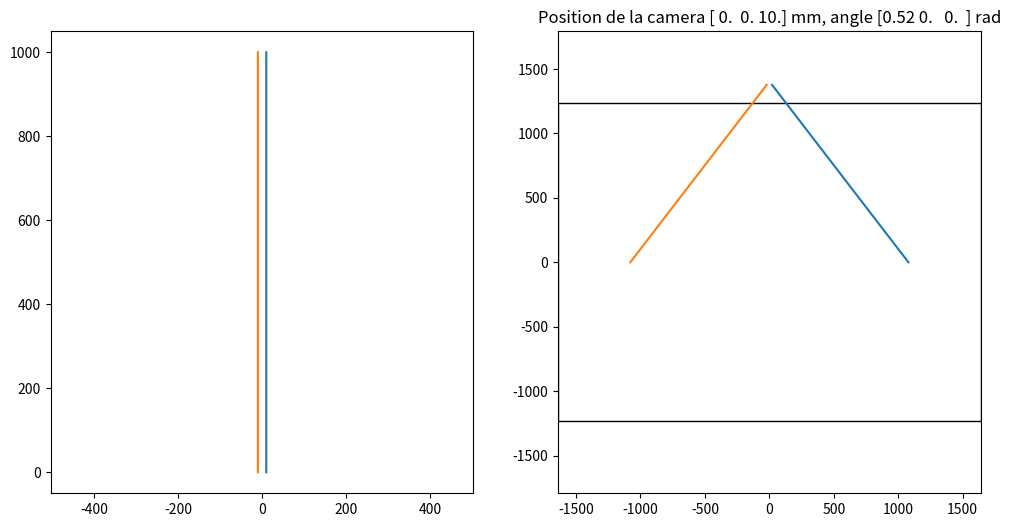

Source code (Python):
"""
[redacted]
@But :
Pour l'association Valrobotik afin de gagner la coupe de France de robotique
"""

import numpy as np


class Camera(object):
    """docstring for Camera."""
    def __init__(self, distance_focale, nb_pixel, resolution, binningRatio = 1):
        super(Camera, self).__init__()
        self._position = np.array([0.0, 0.0, 0.0])      #position de X, Y, Z
        self._orientation = np.array([0.0, 0.0, 0.0])   #Orientation X, Y, Z
        self._nb_pixel = nb_pixel                       #Nombre de pixel en X,Y sous la forme (X,Y)
        self._centre_capteur = (resolution[0], resolution[1], distance_focale)  #Centre du capteur dans le repère de la caméra
        self._resolution = resolution                   #Resolution de la camera en (X,Y)
        self._binningRatio = binningRatio


    def position():
        doc = "The position property."
        def fget(self):
            return self._position
        def fset(self, value):
            self._position = np.array(value)
        def fdel(self):
            del self._position
        return locals()
    position = property(**position())

    def orientation():
        doc = "The orientation property."
        def fget(self):
            return self._orientation
        def fset(self, value):
            self._orientation = np.array(value)
        def fdel(self):
            del self._orientation
        return locals()
    orientation = property(**orientation())



    def generateHomogene(self, Points):
        """
        Permet de generer la matrice homogene de points 3D
        :param Points: Points de l'objet
        :return: Le vecteur colonne homogene (4x1)
        """
        Points_homogene = np.append(Points, [np.ones_like(Points[0])], axis=0)

        return Points_homogene


    def translation(self, Points, X = 0, Y = 0, Z = 0):
        """
        Permet de translater des points de l'espace 3D dans la direction X, Y, Z
        :param Points: Matrice HOMOGENE des points à translater.
        :param X: translation de TX suivant X
        :param Y: translation de TY suivant Y
        :param Z: translation de TZ suivant Z
        :return: La matrice homogene des points translatés
        """
        MatriceTranslation = np.array([[1, 0, 0, X],
                                       [0, 1, 0, Y],
                                       [0, 0, 1, Z],
                                       [0, 0, 0, 1] ])

        return np.dot(MatriceTranslation,Points)


    def miseEchelle(self, Points, ech=1):
        """
        Permet de redimentionner un vecteur dans un espace en 3D
        :param Points: Matrice HOMOGENE des points
        :param ech: facteur de mise à l'echelle
        :return: la matrice homogene mise à l'echelle
        """
        MatriceEchelle = np.array([[ech, 0, 0, 0],
                                   [0, ech, 0, 0],
                                   [0, 0, ech, 0],
                                   [0, 0,  0 , 1] ])

        return np.dot(MatriceEchelle, Points)



    def rotation(self, Points, alpha=0, beta=0, gamma=0 ):
        """
        Permet d'effectuer la rotation des points d'une image.
        @alpha : angle de rotation suivant X
        @beta  : angle de rotation suivant Y
        @gamme : angle de rotation suivant Z
        """

        Matrice_x = np.array([[1,       0      ,        0      , 0],
                              [0, np.cos(alpha), -np.sin(alpha), 0],
                              [0, np.sin(alpha), np.cos(alpha) , 0],
                              [0,      0       ,       0       , 1]])

        Matrice_y = np.array([[np.cos(beta) , 0, np.sin(beta), 0],
                              [0            , 1,       0     , 0],
                              [-np.sin(beta), 0, np.cos(beta), 0],
                              [0            , 0,        0    , 1]])

        Matrice_z = np.array([[np.cos(gamma), -np.sin(gamma), 0, 0],
                              [np.sin(gamma), np.cos(gamma) , 0, 0],
                              [     0       ,         0     , 1, 0],
                              [     0       ,         0     , 0, 1]])


        # Produit matriciel des différentes matrices de rotations
        matrice1 = np.dot(Matrice_x, Matrice_y)
        matrice2 = np.dot(matrice1, Matrice_z)

        return np.dot(matrice2, Points)


    def world2camera(self, Points):
        """
        Transformation de l'image suivant la position de la camera.
        """
        PointsRotate = self.rotation(Points, alpha = self._orientation[0],
                                     beta = self._orientation[1],
                                     gamma = self._orientation[2])

        PointsTranslation = self.translation(PointsRotate, X=self._position[0],
                                             Y=self._position[1],
                                             Z=self._position[2])

        return PointsTranslation

    def project(self, Points):
        """
        Permet de projeter des points 3D dans un espace 2D.
        Cela prend en compte la distance focale de la caméra.
        :param Points: matrice HOMOGENE des points dans l'espace 3D
        :return: matrice homogene des points dans l'espace 2D
        """
        f = 1/self._centre_capteur[2]
        px = self._position[0]/self._resolution[0]
        py = self._position[1]/self._resolution[1]

        MatriceProject = np.array([[f, 0, px, 0],
                                   [0, f, py, 0],
                                   [0, 0, 1, 0] ])

        mx = self._resolution[0]/self._binningRatio
        my = self._resolution[1]/self._binningRatio
        Meter2pixel = np.array(
            [[mx, 0 , 0],
             [ 0, my, 0],
             [ 0, 0 , 1] ])


        Matrice1 = np.dot(Meter2pixel, MatriceProject)
        PointsCamera = np.dot(Matrice1, Points)

        return np.stack((PointsCamera[0]/PointsCamera[2], PointsCamera[1]/PointsCamera[2]))

    def projectCamera(self, Points):
        """
        Fonction finale pour projeter des points de l'espace dans le repère de la camera.
        """
        PointCamera = self.world2camera(Points)
        PointProject = self.project(PointCamera)

        return PointProject










def main():
    import matplotlib.pyplot as plt
    import matplotlib.patches as patches
    from mpl_toolkits.mplot3d import Axes3D

    camera = Camera(3.04, 1000, (3280, 2464) )
    camera.position = [0., 0., 10]
    camera.orientation = [np.pi/6, 0., 0.]



    droite1 = [np.ones(10000, dtype=float) * 10, np.arange(0, 1000, 0.1), np.ones(10000, dtype=float) * 0]
    droite2 = [np.ones(10000, dtype=float) * -10, np.arange(0, 1000, 0.1), np.ones(10000, dtype=float) * 0]

    droiteproj1 = camera.projectCamera(camera.generateHomogene(droite1))
    droiteproj2 = camera.projectCamera(camera.generateHomogene(droite2))


    fig, axs = plt.subplots(1, 2, figsize=(12,6))

    axs[0].axis('equal')
    axs[0].plot(droite1[0], droite1[1])
    axs[0].plot(droite2[0], droite2[1])

    axs[1].axis('equal')
    axs[1].plot(droiteproj1[0], droiteproj1[1])
    axs[1].plot(droiteproj2[0], droiteproj2[1])
    axs[1].set_xlim([-camera._resolution[0]/2, camera._resolution[0]/2])
    axs[1].set_ylim([-camera._resolution[1]/2, camera._resolution[1]/2])
    axs[1].set_title("Position de la camera {} mm, angle {} rad".format(camera._position, np.round(camera._orientation,2)))

    rect = patches.Rectangle((-camera._resolution[0]/2, camera._resolution[1]/2), camera._resolution[0], -camera._resolution[1], alpha=1, fill=None)

    # Add the patch to the Axes
    axs[1].add_patch(rect)

    # fig2 = plt.figure()
    # ax = fig2.add_subplot(111, projection='3d')
    # ax.scatter(droiteproj1, droiteproj2, zs=droiteproj3)
    plt.show()





if __name__ == '__main__':
    main()
